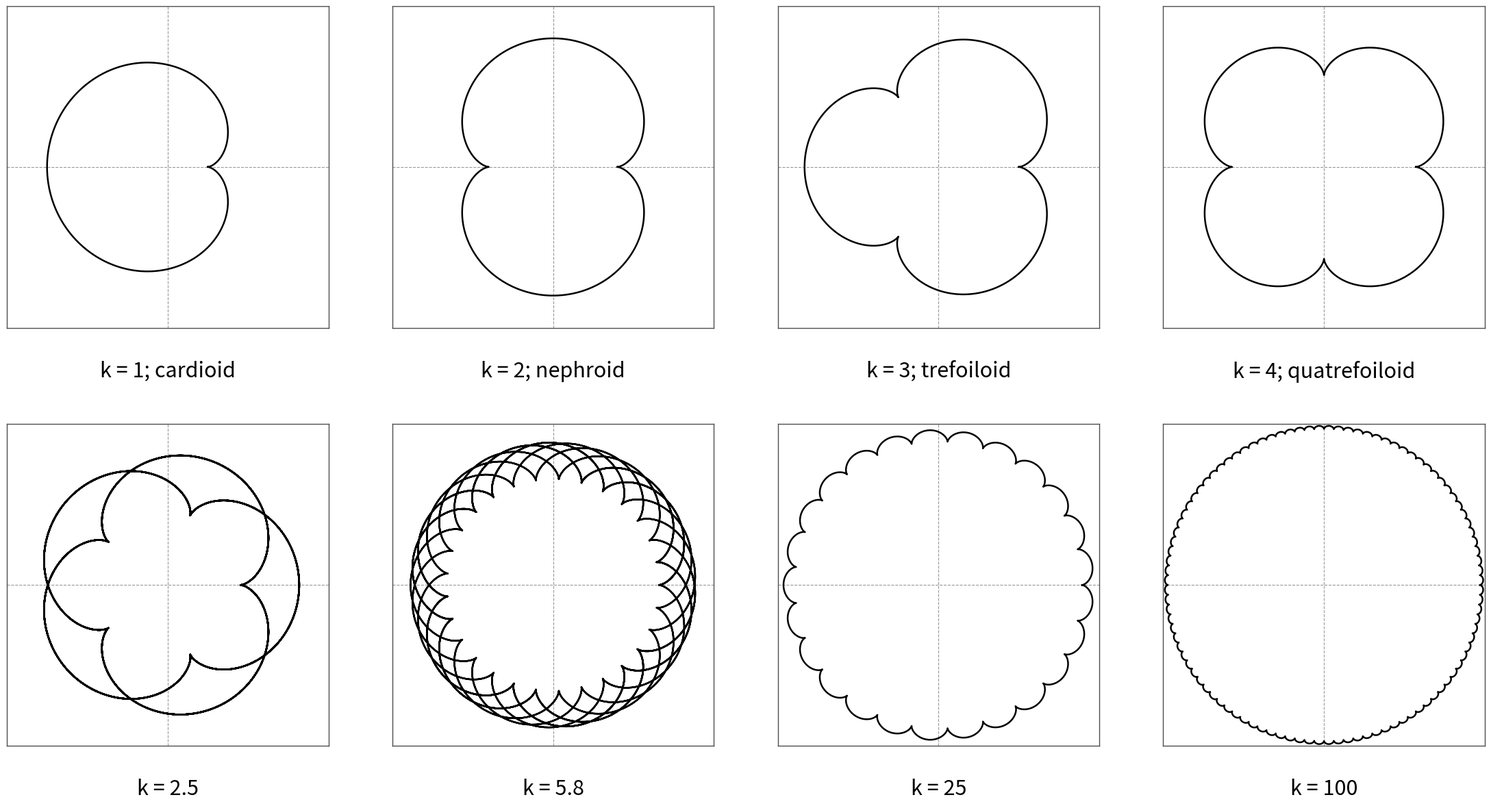

Here is the Python script that generated this plot:
import numpy as np
import matplotlib.pyplot as plt

def epicycloid_xy(k, num_points=2400, turns=1.0):
    r = 1.0
    R = k * r
    w = (R + r) / r
    t = np.linspace(0, 2 * np.pi * turns, num_points)
    x = (R + r) * np.cos(t) - r * np.cos(w * t)
    y = (R + r) * np.sin(t) - r * np.sin(w * t)
    return x, y

def plot_panel(ax, k, subtitle=None):
    turns = 1.0 if abs(k - round(k)) < 1e-9 else 12.0
    x, y = epicycloid_xy(k, num_points=4000, turns=turns)
    ax.axhline(0, color='0.6', lw=0.8, ls='--')
    ax.axvline(0, color='0.6', lw=0.8, ls='--')
    ax.plot(x, y, color='black', lw=1.8)
    ax.set_aspect('equal', 'box')
    lim = k + 3.0
    ax.set_xlim(-lim, lim)
    ax.set_ylim(-lim, lim)
    ax.set_xticks([]); ax.set_yticks([])
    for spine in ax.spines.values():
        spine.set_linewidth(1.0)
        spine.set_color('0.3')
    if subtitle:
        ax.text(0.5, -0.10, subtitle, transform=ax.transAxes,
                ha='center', va='top', fontsize=22)

# Parameters
k_list = [1, 2, 3, 4, 2.5, 5.8, 25, 100]
subs = ["k = 1; cardioid",
        "k = 2; nephroid",
        "k = 3; trefoiloid",
        "k = 4; quatrefoiloid",
        "k = 2.5",
        "k = 5.8",
        "k = 25",
        "k = 100"]

# Make subplot areas bigger
fig, axes = plt.subplots(2, 4, figsize=(22, 12))  # Bigger figure = bigger boxes
axes = axes.ravel()

for i in range(len(k_list)):
    plot_panel(axes[i], k_list[i], subtitle=subs[i])

# Make panels occupy more space
plt.subplots_adjust(left=0.00, right=1, top=1, bottom=0.1,
                    wspace=0.1, hspace=0.3)  # Smaller wspace/hspace = bigger boxes

# Show or save
plt.savefig("fig5.png", dpi=300, bbox_inches="tight")
plt.show()
